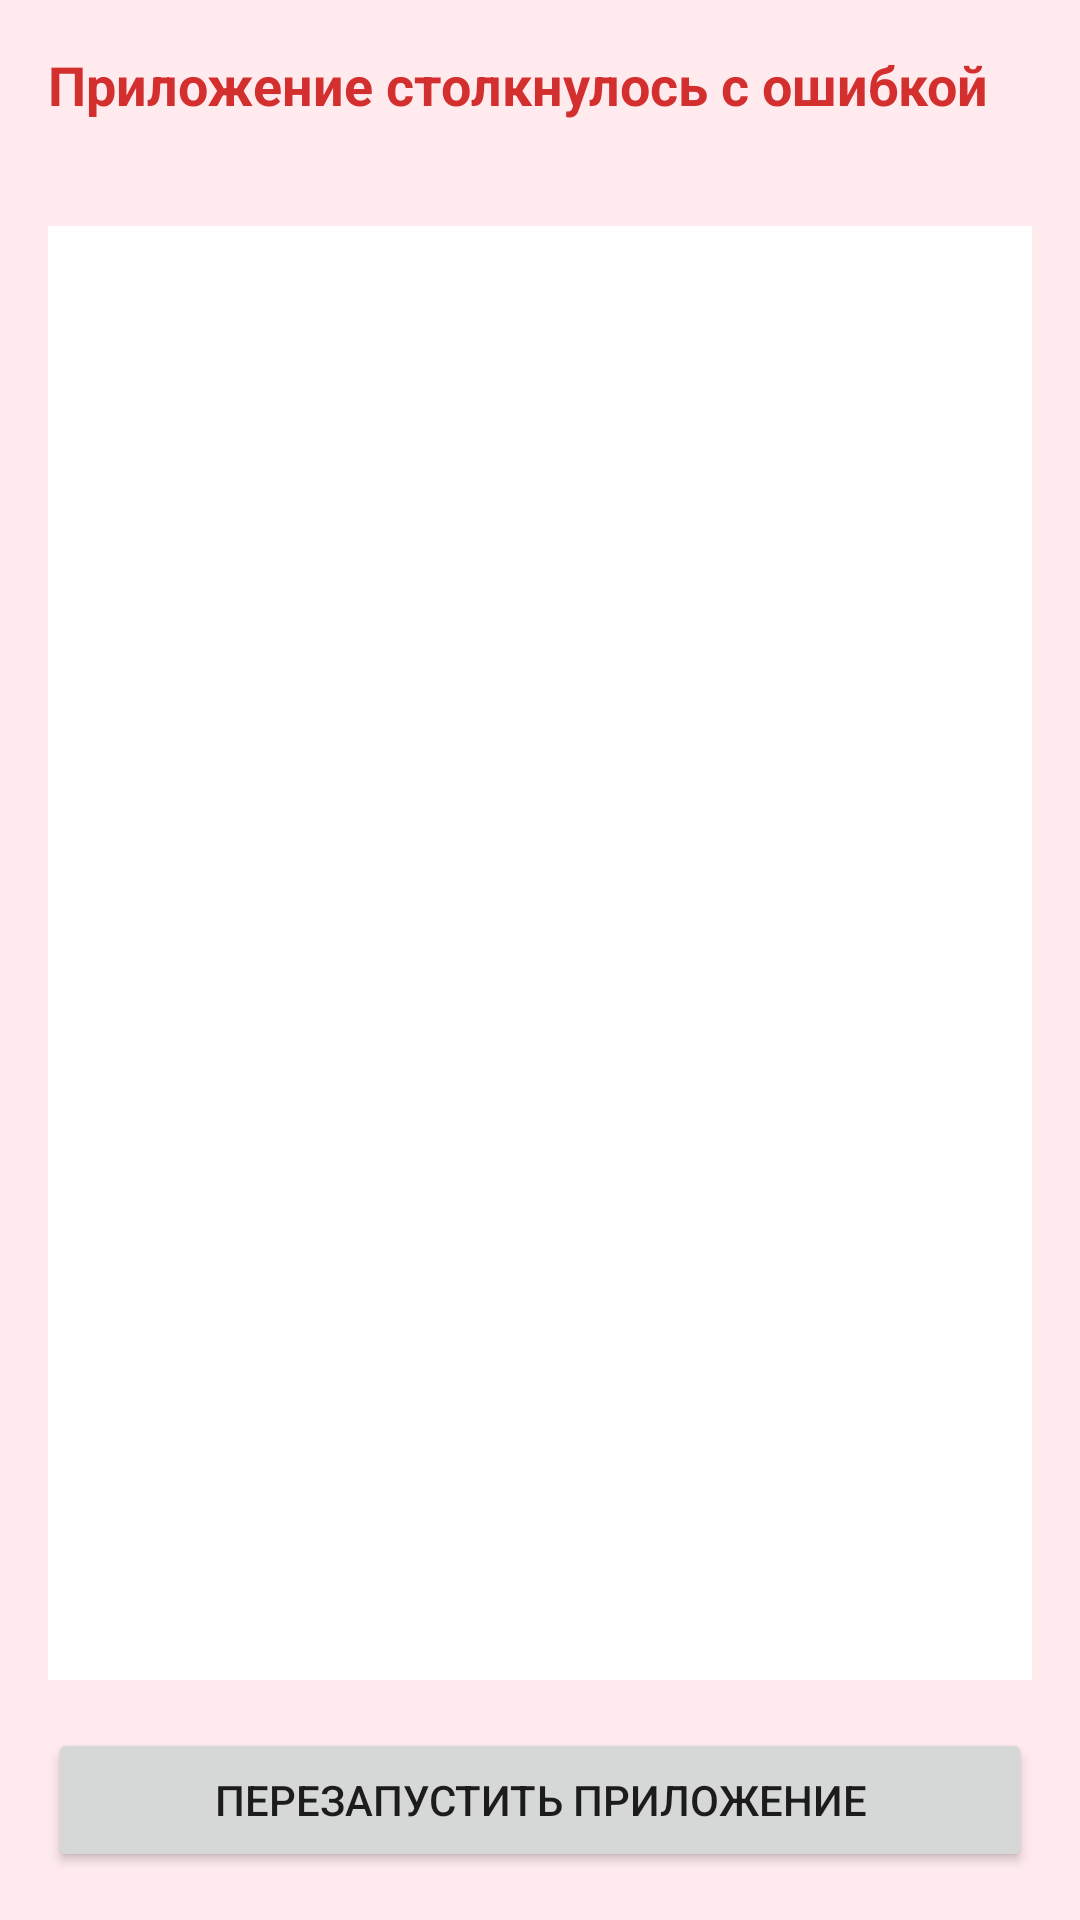

Reconstruct the res/layout file that produces this screen, plus the resources it refers to.
<!-- AndroidManifest.xml: activity theme Theme.AppCompat.Light.NoActionBar -->
<!-- res/layout/activity_crash.xml -->
<?xml version="1.0" encoding="utf-8"?>
<LinearLayout xmlns:android="http://schemas.android.com/apk/res/android"
        android:layout_width="match_parent"
        android:layout_height="match_parent"
        android:orientation="vertical"
        android:padding="16dp"
        android:background="#FFEBEE"> 

    <TextView
            android:layout_width="wrap_content"
            android:layout_height="wrap_content"
            android:text="Приложение столкнулось с ошибкой"
            android:textSize="18sp"
            android:textStyle="bold"
            android:textColor="#D32F2F"
            android:layout_marginBottom="8dp"/>

    <TextView
            android:id="@+id/tv_error_message"
            android:layout_width="match_parent"
            android:layout_height="wrap_content"
            android:textStyle="bold"
            android:layout_marginBottom="8dp"/>

    <ScrollView
            android:layout_width="match_parent"
            android:layout_height="0dp"
            android:layout_weight="1"
            android:background="#FFFFFF"
            android:padding="8dp">

        <TextView
                android:id="@+id/tv_stack_trace"
                android:layout_width="match_parent"
                android:layout_height="wrap_content"
                android:textIsSelectable="true"
                android:typeface="monospace"
                android:textSize="12sp"/>
    </ScrollView>

    <Button
            android:id="@+id/btn_restart"
            android:layout_width="match_parent"
            android:layout_height="wrap_content"
            android:text="Перезапустить приложение"
            android:layout_marginTop="16dp"/>
</LinearLayout>
<!-- resources referenced by this layout -->
<resources>

</resources>
